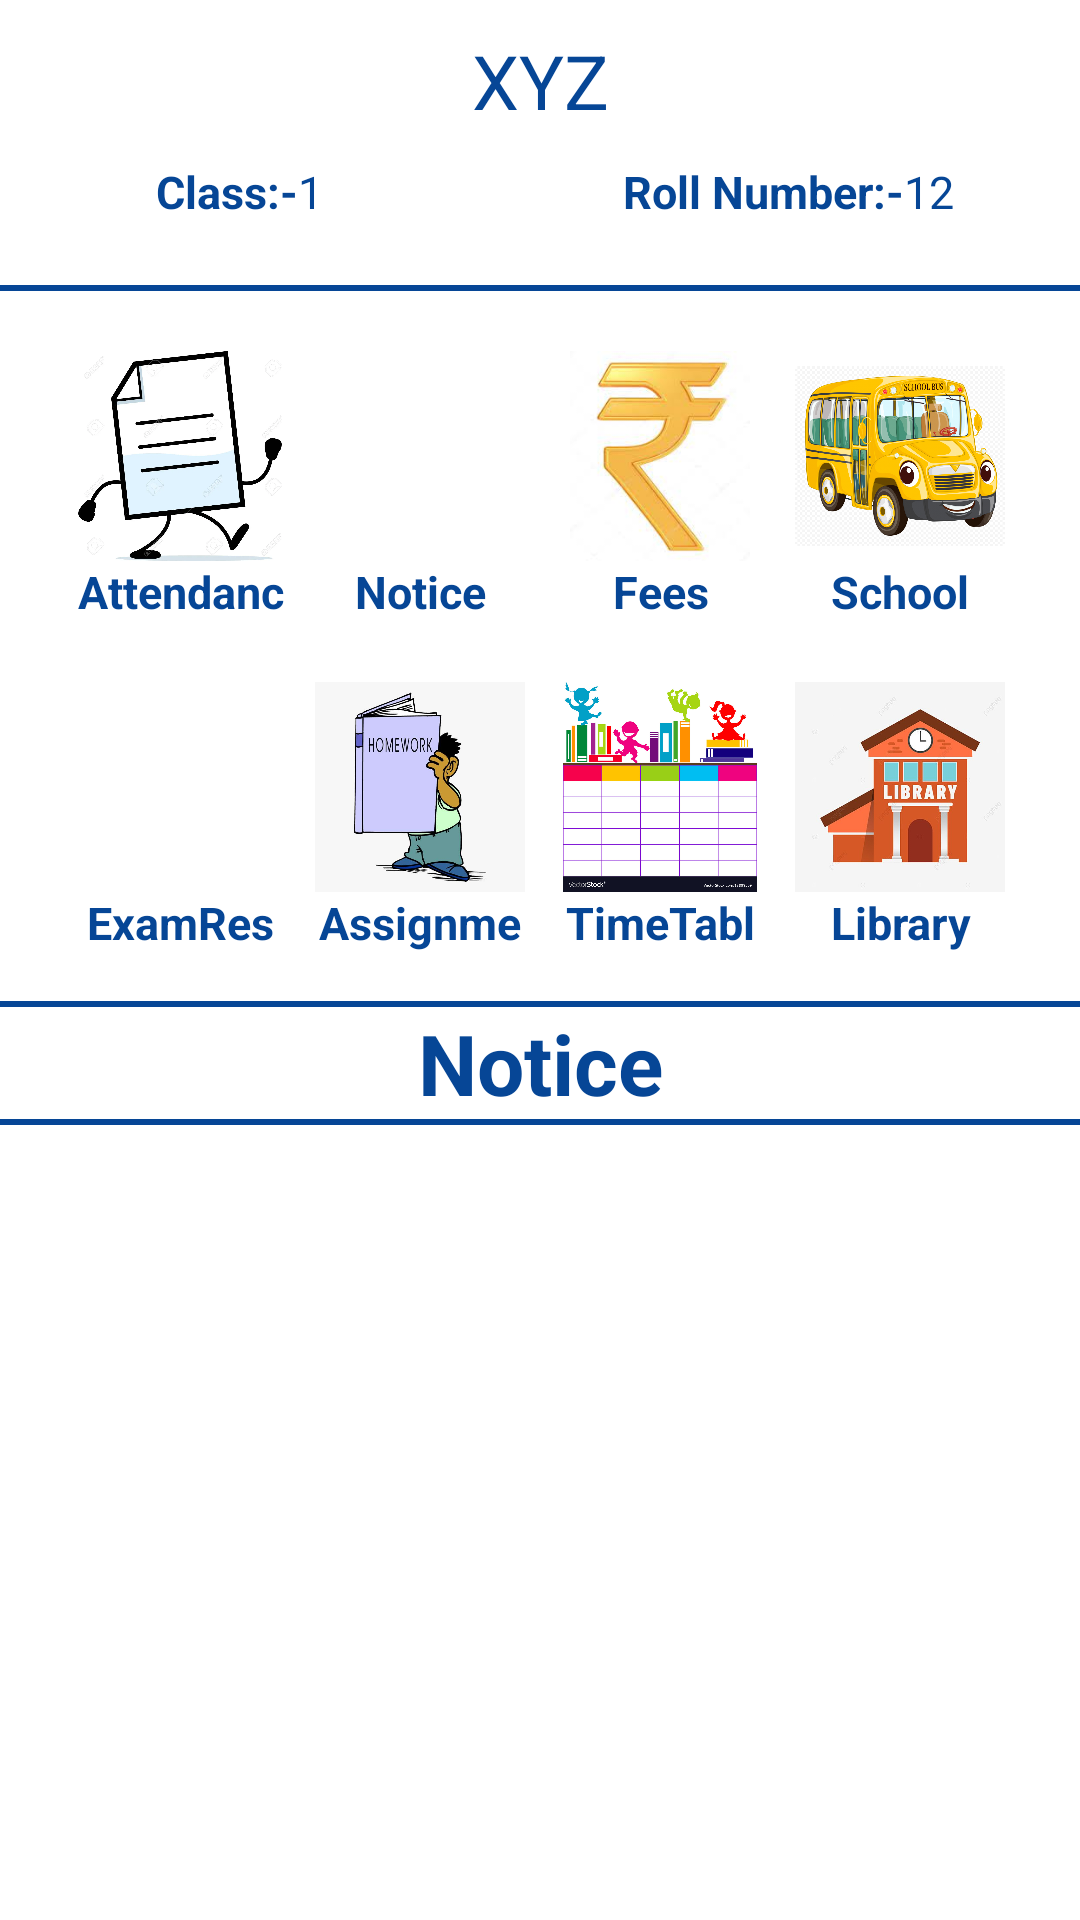

Here is an Android app screen rendered from its layout file. Give the layout XML and the strings, colors and styles it references.
<!-- AndroidManifest.xml: application theme Theme.LearnOnApp -->
<!-- res/layout/user_content.xml -->
<?xml version="1.0" encoding="utf-8"?>
<LinearLayout xmlns:android="http://schemas.android.com/apk/res/android"
    xmlns:tools="http://schemas.android.com/tools"
    android:layout_width="fill_parent"
    android:layout_height="fill_parent"
    android:orientation="vertical"
    android:background="#fff">
    <LinearLayout
        android:orientation="vertical"
        android:layout_width="match_parent"
        android:layout_height="wrap_content"
        android:paddingTop="10dp"
        >

        <TextView
            android:id="@+id/txname"
            android:textSize="25dp"
            android:textColor="@color/purple"
            android:text="XYZ"
            android:textAlignment="center"
            android:layout_width="match_parent"
            android:layout_height="wrap_content"
            android:layout_gravity="center_horizontal"
            tools:ignore="HardcodedText,SpUsage" />

    </LinearLayout>
    <LinearLayout
        android:orientation="horizontal"
        android:paddingTop="10dp"
        android:paddingLeft="24dp"
        android:paddingRight="24dp"
        android:paddingBottom="5dp"
        android:gravity="center"
        android:layout_gravity="center"
        android:layout_width="match_parent"
        android:layout_height="wrap_content">

        <LinearLayout
            android:layout_height="wrap_content"
            android:layout_width="wrap_content"
            android:orientation="horizontal"
            android:layout_gravity="center">

            <TextView
                android:textSize="15sp"
                android:textColor="@color/purple"
                android:text="Class:-"
                android:layout_marginStart="10dp"
                android:textAlignment="center"
                android:textStyle="bold"
                android:layout_width="wrap_content"
                android:layout_height="wrap_content"
                android:gravity="center_horizontal"
                tools:ignore="HardcodedText" />
            <TextView
                android:id="@+id/txclass"
                android:textSize="15sp"
                android:textColor="@color/purple"
                android:text="1"

                android:textAlignment="center"
                android:layout_width="wrap_content"
                android:layout_height="wrap_content"
                android:gravity="center_horizontal"
                tools:ignore="HardcodedText" />

        </LinearLayout>

        <LinearLayout
            android:layout_height="wrap_content"
            android:layout_width="wrap_content"
            android:orientation="horizontal"
            android:layout_gravity="center">

            <TextView
                android:layout_width="wrap_content"
                android:layout_height="wrap_content"
                android:layout_marginStart="100dp"
                android:gravity="center_horizontal"
                android:text="Roll Number:-"
                android:textStyle="bold"
                android:textAlignment="center"
                android:textColor="@color/purple"
                android:textSize="15sp" />

            <TextView
                android:id="@+id/txrollno"
                android:layout_width="wrap_content"
                android:layout_height="wrap_content"
                android:gravity="center_horizontal"
                android:text="12"
                android:textColor="@color/purple"
                android:textSize="15dp" />

        </LinearLayout>

    </LinearLayout>
    <View
        android:layout_height="2dp"
        android:layout_width="match_parent"
        android:layout_marginTop="16dp"
        android:background="@color/purple"/>

    <LinearLayout
        android:layout_marginTop="20dp"
        android:orientation="horizontal"
        android:layout_width="match_parent"
        android:gravity="center"
        android:layout_height="wrap_content">

        <LinearLayout
            android:gravity="center"
            android:layout_width="wrap_content"
            android:layout_height="wrap_content"

            android:onClick="ClickAttendance"
            android:orientation="vertical">

            <ImageView
                android:layout_width="70dp"
                android:layout_height="70dp"
                android:src="@drawable/attendance1" />

            <TextView
                android:textAlignment="center"
                android:layout_width="match_parent"
                android:layout_height="wrap_content"
                android:textStyle="bold"
                android:textColor="@color/purple"
                android:textSize="15sp"
                android:text="Attendance" />
        </LinearLayout>

        <LinearLayout
            android:onClick="ClickNotice"
            android:layout_width="wrap_content"
            android:layout_height="wrap_content"
            android:gravity="center"
            android:layout_marginLeft="10dp"
            android:orientation="vertical">

            <ImageView
                android:layout_width="70dp"
                android:layout_height="70dp"
                android:src="@drawable/notice" />

            <TextView
                android:layout_gravity="center"
                android:textAlignment="center"
                android:layout_width="match_parent"
                android:layout_height="wrap_content"
                android:textStyle="bold"
                android:textColor="@color/purple"
                android:textSize="15sp"
                android:text="Notice" />
        </LinearLayout>

        <LinearLayout
            android:layout_width="wrap_content"
            android:layout_height="wrap_content"
            android:layout_marginLeft="10dp"
            android:onClick="ClickFee"
            android:gravity="center"
            android:orientation="vertical">

            <ImageView
                android:layout_width="70dp"
                android:layout_height="70dp"
                android:src="@drawable/fees1" />

            <TextView
                android:textAlignment="center"
                android:layout_width="match_parent"
                android:layout_height="wrap_content"
                android:textStyle="bold"
                android:textColor="@color/purple"
                android:textSize="15sp"
                android:text="Fees Details" />
        </LinearLayout>

        <LinearLayout
            android:onClick="ClickSchoolBus"
            android:layout_width="wrap_content"
            android:layout_height="wrap_content"
            android:gravity="center"
            android:layout_marginLeft="10dp"
            android:orientation="vertical">

            <ImageView
                android:layout_width="70dp"
                android:layout_height="70dp"
                android:src="@drawable/schoolbus1" />

            <TextView
                android:layout_gravity="center"
                android:textAlignment="center"
                android:layout_width="match_parent"
                android:layout_height="wrap_content"
                android:textStyle="bold"
                android:textColor="@color/purple"
                android:textSize="15sp"
                android:text="School Bus" />
        </LinearLayout>
    </LinearLayout>

    <LinearLayout
        android:layout_marginTop="20dp"
        android:orientation="horizontal"
        android:layout_width="match_parent"
        android:gravity="center"
        android:layout_height="wrap_content">

        <LinearLayout
            android:layout_width="wrap_content"
            android:layout_height="wrap_content"
            android:onClick="ClickExamResults"
            android:gravity="center"
            android:orientation="vertical">

            <ImageView
                android:layout_width="70dp"
                android:layout_height="70dp"
                android:src="@drawable/examresults1" />

            <TextView
                android:textAlignment="center"
                android:layout_width="match_parent"
                android:layout_height="wrap_content"
                android:textStyle="bold"
                android:textColor="@color/purple"
                android:textSize="15sp"
                android:text="ExamResults" />
        </LinearLayout>

        <LinearLayout
            android:onClick="ClickAssignments"
            android:layout_width="wrap_content"
            android:layout_height="wrap_content"
            android:gravity="center"
            android:layout_marginLeft="10dp"
            android:orientation="vertical">

            <ImageView
                android:layout_width="70dp"
                android:layout_height="70dp"
                android:src="@drawable/assignments1" />

            <TextView
                android:layout_gravity="center"
                android:textAlignment="center"
                android:layout_width="match_parent"
                android:layout_height="wrap_content"
                android:textStyle="bold"
                android:textColor="@color/purple"
                android:textSize="15sp"
                android:text="Assignments" />
        </LinearLayout>

        <LinearLayout
            android:layout_width="wrap_content"
            android:layout_height="wrap_content"
            android:layout_marginLeft="10dp"
            android:onClick="ClickTimeTable"
            android:gravity="center"

            android:orientation="vertical">

            <ImageView
                android:layout_width="70dp"
                android:layout_height="70dp"
                android:src="@drawable/timetable1" />

            <TextView
                android:layout_gravity="center"
                android:textAlignment="center"
                android:layout_width="match_parent"
                android:layout_height="wrap_content"
                android:textStyle="bold"
                android:textColor="@color/purple"
                android:textSize="15sp"
                android:text="TimeTable" />
        </LinearLayout>

        <LinearLayout
            android:onClick="ClickLibrary"
            android:gravity="center"
            android:layout_width="wrap_content"
            android:layout_height="wrap_content"

            android:layout_marginLeft="10dp"
            android:orientation="vertical">

            <ImageView
                android:layout_width="70dp"
                android:layout_height="70dp"
                android:src="@drawable/library1" />

            <TextView
                android:layout_gravity="center"
                android:textAlignment="center"
                android:layout_width="match_parent"
                android:layout_height="wrap_content"
                android:textStyle="bold"
                android:textColor="@color/purple"
                android:textSize="15sp"
                android:text="Library" />
        </LinearLayout>
    </LinearLayout>

    <View
        android:layout_height="2dp"
        android:layout_width="match_parent"
        android:layout_marginTop="16dp"
        android:background="@color/purple"/>
    <TextView
        android:layout_height="wrap_content"
        android:layout_width="match_parent"
        android:textStyle="bold"
        android:textSize="28sp"
        android:textColor="@color/purple"
        android:text="Notice"
        android:layout_gravity="center"
        android:gravity="center"/>
    <View
        android:layout_height="2dp"
        android:layout_width="match_parent"
        android:layout_marginTop="0dp"
        android:background="@color/purple"/>

    <androidx.recyclerview.widget.RecyclerView
        android:layout_width="match_parent"
        android:id="@+id/rvnotice"
        android:layout_height="wrap_content"
        tools:listitem="@layout/row_notice"
        tools:ignore="MissingConstraints" />


</LinearLayout>
<!-- res/layout/row_notice.xml (included above) -->
<?xml version="1.0" encoding="utf-8"?>
<LinearLayout xmlns:android="http://schemas.android.com/apk/res/android"
    xmlns:tools="http://schemas.android.com/tools"
    android:layout_width="match_parent"
    android:layout_height="wrap_content">

    <androidx.cardview.widget.CardView
        android:layout_height="wrap_content"
        android:layout_width="match_parent">

        <LinearLayout
            android:layout_height="wrap_content"
            android:layout_width="match_parent"
            android:orientation="horizontal"
            android:layout_marginTop="5sp"
            android:layout_marginBottom="3sp"
            android:background="@drawable/roundedborder"
            android:weightSum="1"
            android:layout_gravity="center">

            <ImageView
                android:src="@drawable/assignment"
                android:layout_width="wrap_content"
                android:layout_height="wrap_content"
                android:layout_marginTop="5sp"
                tools:ignore="ContentDescription" />

            <LinearLayout
                android:layout_height="wrap_content"
                android:layout_width="match_parent"
                android:orientation="vertical"
                android:gravity="center">

                <TextView
                    android:id="@+id/tvnotice"
                    android:text="Tittle"
                    android:textSize="20dp"
                    android:textColor="#000"
                    android:textStyle="bold"
                    android:layout_width="match_parent"
                    android:layout_height="wrap_content" />


                <TextView
                    android:id="@+id/tvfullnotice"
                    android:text="Description"
                    android:textSize="15dp"
                    android:textColor="#000"
                    android:textStyle="normal"
                    android:singleLine="true"
                    android:layout_width="match_parent"
                    android:layout_height="wrap_content" />

            </LinearLayout>


        </LinearLayout>

    </androidx.cardview.widget.CardView>

</LinearLayout>
<!-- resources referenced by this layout -->
<resources>
  <color name="purple">#064696</color>
  <!-- drawable assignment (drawable-v24) -->
  <vector android:autoMirrored="true" android:height="32dp"
      android:tint="#064696" android:viewportHeight="24"
      android:viewportWidth="24" android:width="32dp" xmlns:android="http://schemas.android.com/apk/res/android">
      <path android:fillColor="@android:color/white" android:pathData="M19,3h-4.18C14.4,1.84 13.3,1 12,1c-1.3,0 -2.4,0.84 -2.82,2L5,3c-1.1,0 -2,0.9 -2,2v14c0,1.1 0.9,2 2,2h14c1.1,0 2,-0.9 2,-2L21,5c0,-1.1 -0.9,-2 -2,-2zM12,3c0.55,0 1,0.45 1,1s-0.45,1 -1,1 -1,-0.45 -1,-1 0.45,-1 1,-1zM14,17L7,17v-2h7v2zM17,13L7,13v-2h10v2zM17,9L7,9L7,7h10v2z"/>
  </vector>
  <!-- drawable assignments1: png bitmap (drawable-v24, 35646 bytes) -->
  <!-- drawable attendance1: png bitmap (drawable-v24, 34210 bytes) -->
  <!-- drawable fees1: png bitmap (drawable-v24, 4550 bytes) -->
  <!-- drawable library1: png bitmap (drawable-v24, 28617 bytes) -->
  <!-- drawable roundedborder (drawable-v24) -->
  <?xml version="1.0" encoding="utf-8"?>
  <shape
      xmlns:android="http://schemas.android.com/apk/res/android"
      android:shape="rectangle">
  
      
      <solid
          android:color="#fff" >
      </solid>
  
      
      <stroke
          android:width="3dp"
          android:color="#064696" >
      </stroke>
  
      
      <padding
          android:left="10dp"
          android:top="2dp"
          android:right="10dp"
          android:bottom="2dp"    >
      </padding>
  
      
      <corners
          android:radius="20dp"   >
      </corners>
  
  </shape>
  <!-- drawable schoolbus1: png bitmap (drawable-v24, 447351 bytes) -->
  <!-- drawable timetable1: png bitmap (drawable-v24, 154135 bytes) -->
  <style name="Theme.LearnOnApp" parent="Theme.MaterialComponents.DayNight.DarkActionBar">
          
          <item name="colorPrimary">@color/purple_500</item>
          <item name="colorPrimaryVariant">@color/purple_700</item>
          <item name="colorOnPrimary">@color/white</item>
          
          <item name="colorSecondary">@color/teal_200</item>
          <item name="colorSecondaryVariant">@color/teal_700</item>
          <item name="colorOnSecondary">@color/black</item>
          
          <item name="android:statusBarColor" tools:targetApi="l">?attr/colorPrimaryVariant</item>
          
      </style>
  <color name="purple_500">#064696</color>
  <color name="purple_700">#FF3700B3</color>
  <color name="white">#FFFFFFFF</color>
  <color name="teal_200">#FF03DAC5</color>
  <color name="teal_700">#FF018786</color>
  <color name="black">#FF000000</color>
</resources>
